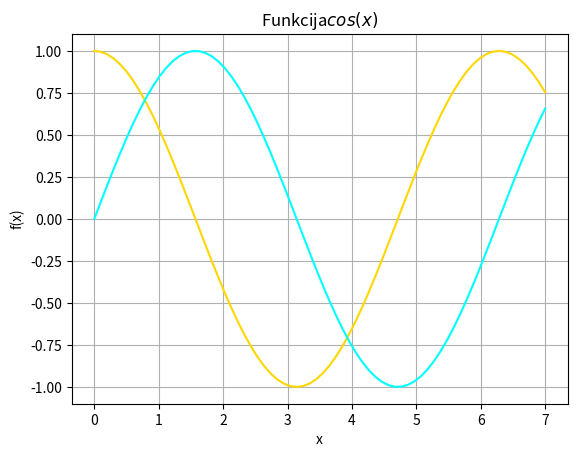

The matplotlib source for this figure:
import sys
sys.path.append("/usr/local/anaconda3/lib/python3.6/site-packages")
import numpy

from numpy import *
x = linspace(0, 7, 70)
y = cos(x)
y2 = sin(x)

from matplotlib import pyplot as plt
plt.grid()
plt.xlabel('x')
plt.ylabel('f(x)')
plt.title('Funkcija$cos(x)$')
plt.plot(x, y, color = "#FFD700")
plt.plot(x, y2, color = "#00FFFF")
plt.show()

